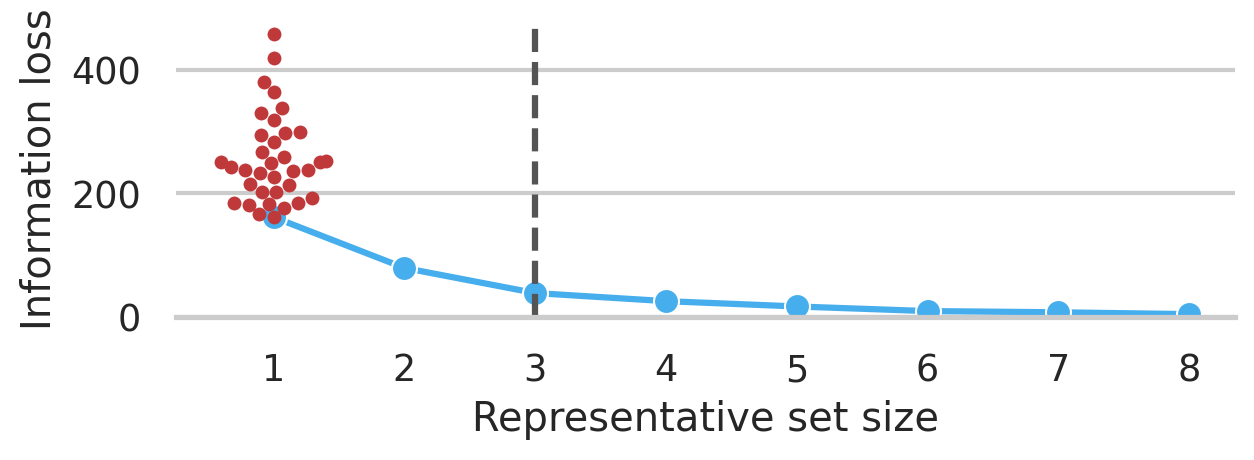

Values plotted in this chart, from the file beside it:
, Unnamed: 0, Step, Selected Workload, Number of Represented Workload-Expcific …, Information Loss Within Remaining Influe…, Information Loss, Information Loss Reduction, Unfinished Options, Unrepresented Envs, Expected Information Loss Remaining Per …, Relative Number of Represented Workload-…, newStep
0, 0, 0, No workloads, , Infinity, Infinity, , 16, 35, , , -1
1, 1, 1, bus_cif.y4m, 488, 114.6, 161.6, , 8, 31, 1.591, 0.0249, 0
2, 2, 2, deadline_cif.y4m, 39, 56.63, 79.5, 57.93, 4, 24, 3.053, 0.00199, 1
3, 3, 3, bowing_cif.y4m, 14, 21.09, 38.94, 35.55, 4, 15, 2.809, 0.0007143, 2
4, 4, 4, container_cif.y4m, 9, 11.49, 25.86, 9.594, 3, 10, 2.858, 0.0004592, 3
5, 5, 5, football_cif.y4m, 3, 4.509, 17.28, 6.983, 3, 7, 2.087, 0.0001531, 4
6, 6, 6, tempete_cif.y4m, 5, 1.595, 9.826, 2.914, 2, 2, 3.601, 0.0002551, 5
7, 7, 7, akiyo_cif.y4m, 1, 0.7343, 7.87, 0.8609, 1, 1, 3.531, 0.00005102, 6
8, 8, 8, silent_cif.y4m, 1, 0, 4.901, 0.7343, 0, 0, 0, 0.00005102, 7
